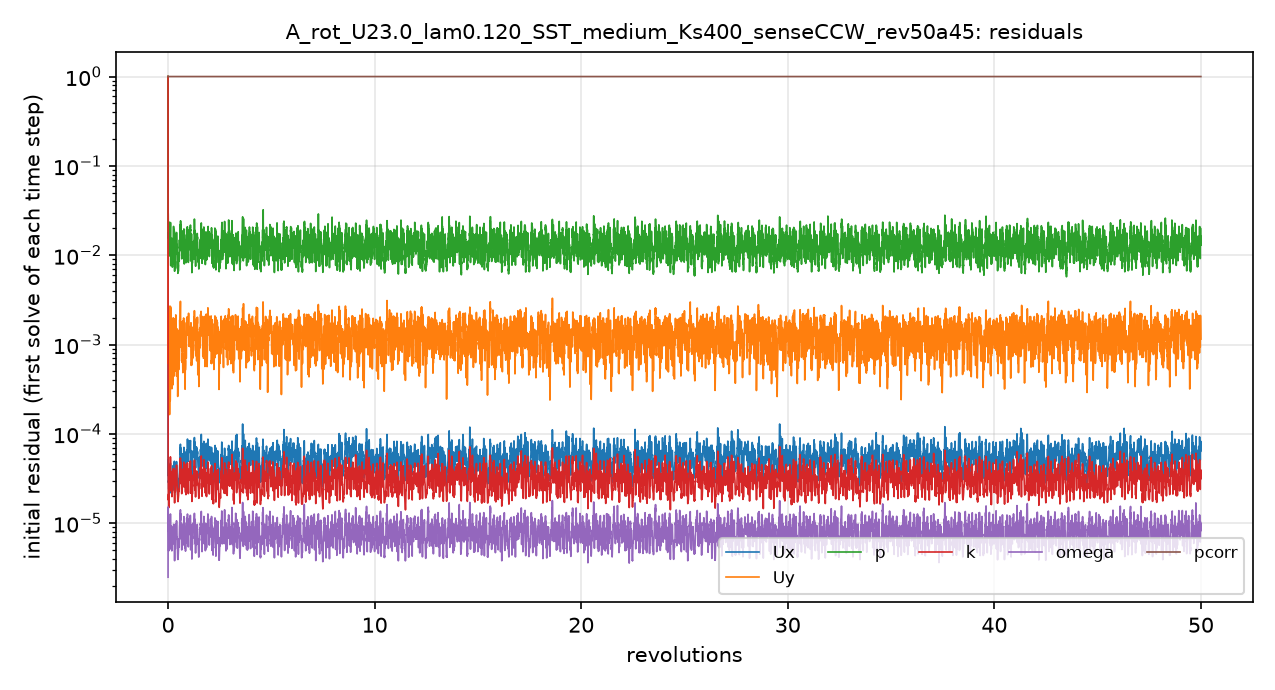

The file beside this chart, header and first rows:
# first initial residual per time step; …
t_s, Ux_initial, Uy_initial, p_initial, k_initial, omega_initial, pcorr_initial
1.1999941e-06, 1, 1, 1, 1, 2.4846976e-06, 1
0.001828, 4.8537032e-05, 0.00183, 0.02643, 3.0011887e-05, 1.3353483e-05, 1
0.004213, 2.9188495e-05, 0.0007046, 0.01596, 1.8253813e-05, 8.1196593e-06, 1
0.006568, 2.7463894e-05, 0.0004949, 0.01649, 1.8884435e-05, 6.6581469e-06, 1
0.008317, 2.6117881e-05, 0.0003362, 0.01251, 1.6780197e-05, 5.4402758e-06, 1
0.0104, 3.8344784e-05, 0.000359, 0.02163, 3.3848506e-05, 9.3017101e-06, 1
0.01287, 3.6007557e-05, 0.0003934, 0.01861, 3.0940743e-05, 8.6350418e-06, 1
0.01503, 3.247536e-05, 0.0008879, 0.01422, 3.2275995e-05, 7.4451716e-06, 1
0.01681, 2.1708657e-05, 0.0001653, 0.01008, 2.3766197e-05, 5.5663597e-06, 1
0.01871, 3.6110595e-05, 0.0005144, 0.01833, 4.1044092e-05, 9.5598766e-06, 1
0.02131, 3.929499e-05, 0.001239, 0.01768, 4.3172344e-05, 1.0286177e-05, 1
0.02377, 3.2276997e-05, 0.0002427, 0.01455, 3.4910105e-05, 8.07337e-06, 1
0.02631, 4.6952604e-05, 0.0003383, 0.02103, 5.5291902e-05, 1.272092e-05, 1
0.02889, 2.83585e-05, 0.001032, 0.01102, 3.0027474e-05, 7.2319482e-06, 1
0.0303, 2.3024694e-05, 0.0007213, 0.008196, 2.3722027e-05, 5.250334e-06, 1
0.03236, 3.2798609e-05, 0.001836, 0.01454, 3.5603574e-05, 8.804115e-06, 1
0.03486, 2.6168626e-05, 0.0008085, 0.01118, 2.8701487e-05, 6.8336897e-06, 1
0.03706, 2.5870683e-05, 0.0003445, 0.009908, 2.4513628e-05, 5.9134076e-06, 1
0.03934, 3.2139968e-05, 0.0005822, 0.01271, 2.7964351e-05, 6.3604724e-06, 1
0.04185, 2.6473311e-05, 0.0004756, 0.008601, 2.138443e-05, 4.9134588e-06, 1
0.0436, 2.5248465e-05, 0.0003195, 0.009825, 1.9812228e-05, 5.0430581e-06, 1
0.04539, 2.7210234e-05, 0.0003825, 0.009397, 2.1959311e-05, 6.3239836e-06, 1
0.04717, 2.4536507e-05, 0.0004147, 0.009849, 2.1940109e-05, 6.5549642e-06, 1
0.04873, 2.3111237e-05, 0.0007615, 0.007325, 2.2946047e-05, 5.7719993e-06, 1
0.05033, 2.4202758e-05, 0.0007457, 0.0085, 2.5684078e-05, 5.9964678e-06, 1
0.05203, 2.5784471e-05, 0.0004171, 0.00843, 2.9058202e-05, 6.2796002e-06, 1
0.054, 3.1120828e-05, 0.000353, 0.01062, 3.3255773e-05, 7.216018e-06, 1
0.05631, 3.8761601e-05, 0.0006405, 0.01312, 3.7069833e-05, 8.1264424e-06, 1
0.05901, 3.9837173e-05, 0.0007361, 0.01375, 3.7610704e-05, 8.4531905e-06, 1
0.06126, 3.6745645e-05, 0.001331, 0.01903, 3.5740826e-05, 8.3669989e-06, 1
0.06383, 3.8041861e-05, 0.0005386, 0.01312, 3.2376628e-05, 8.0828142e-06, 1
0.06619, 3.7089352e-05, 0.0004485, 0.01082, 2.8431951e-05, 6.5851785e-06, 1
0.06857, 3.8613142e-05, 0.0006714, 0.01892, 3.0587182e-05, 6.967357e-06, 1
0.07116, 4.1017381e-05, 0.001253, 0.01365, 3.0225169e-05, 6.8148357e-06, 1
0.07298, 2.3565046e-05, 0.0005841, 0.006365, 1.7146033e-05, 3.8580831e-06, 1
0.07452, 3.254318e-05, 0.0006908, 0.008827, 2.4247427e-05, 5.7862921e-06, 1
0.07688, 3.8261457e-05, 0.0007566, 0.01699, 3.032357e-05, 7.2094585e-06, 1
0.07923, 3.8461728e-05, 0.001397, 0.01188, 3.3059904e-05, 7.232828e-06, 1
0.08106, 2.6785443e-05, 0.0005317, 0.007074, 2.2614126e-05, 5.1421193e-06, 1
0.08295, 3.8345087e-05, 0.0005975, 0.0116, 3.2508431e-05, 7.9344481e-06, 1
0.08561, 4.2858779e-05, 0.001263, 0.01305, 3.7020331e-05, 9.5204833e-06, 1
0.08805, 3.7915814e-05, 0.001545, 0.01611, 3.197559e-05, 7.7655528e-06, 1
0.09039, 3.3042032e-05, 0.0017, 0.01361, 2.7880477e-05, 6.8422433e-06, 1
0.09258, 3.7173939e-05, 0.0007709, 0.01112, 3.2928659e-05, 7.6508418e-06, 1
0.09537, 4.5205603e-05, 0.0004497, 0.01694, 4.1288622e-05, 9.8170832e-06, 1
0.09774, 3.6360516e-05, 0.0006845, 0.01307, 3.1490343e-05, 7.7527125e-06, 1
0.09986, 3.3479893e-05, 0.0008912, 0.01148, 2.8494848e-05, 6.736624e-06, 1
0.1019, 2.9105242e-05, 0.001503, 0.01148, 2.7053435e-05, 6.8672109e-06, 1
0.1039, 2.5892767e-05, 0.0008531, 0.01069, 2.5200702e-05, 6.1125283e-06, 1
0.1057, 2.3205589e-05, 0.0004087, 0.008703, 2.1430056e-05, 4.8929689e-06, 1
0.1074, 2.1118867e-05, 0.0002692, 0.007377, 1.9379311e-05, 4.3284558e-06, 1
0.1089, 2.0856664e-05, 0.0002833, 0.00745, 1.7898191e-05, 4.0959614e-06, 1
0.1104, 2.1964916e-05, 0.0003822, 0.006806, 1.7462765e-05, 4.0052655e-06, 1
0.1118, 2.2819865e-05, 0.0004309, 0.006707, 1.7490801e-05, 3.9469406e-06, 1
0.1134, 2.3745355e-05, 0.0004998, 0.007063, 1.8533162e-05, 4.5680939e-06, 1
0.1151, 2.3624742e-05, 0.0006335, 0.007145, 1.9423419e-05, 5.0471795e-06, 1
0.1169, 2.4564713e-05, 0.000597, 0.0076, 1.9955638e-05, 5.2615085e-06, 1
0.1188, 2.804899e-05, 0.000525, 0.008739, 2.1674852e-05, 5.8772045e-06, 1
0.121, 3.1581594e-05, 0.000827, 0.01038, 2.385834e-05, 6.5462365e-06, 1
... 4,941 more rows
